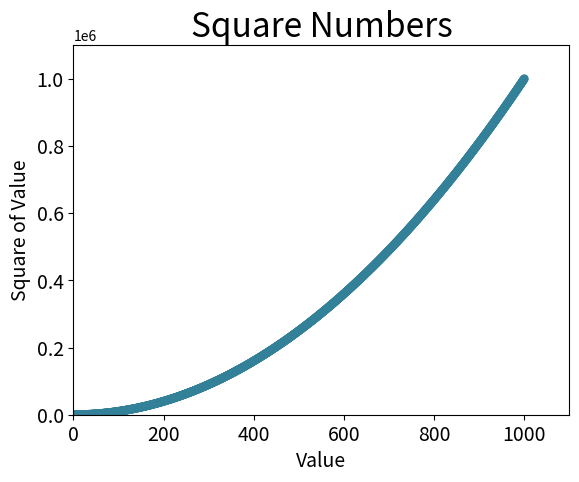

The script that saved this image:
import matplotlib.pyplot as plt

x_values = list(range(1, 1001))
y_values = [x**2 for x in x_values]

plt.scatter(x_values, y_values, c=(.2, .5, .6), edgecolor='none', s=40)

# Set chart title and label axes.
plt.title("Square Numbers", fontsize=24)
plt.xlabel("Value", fontsize=14)
plt.ylabel("Square of Value", fontsize=14)

# Set size of tick labels.
plt.tick_params(axis='both', which='major', labelsize=14)

# Set the range for each axis.
plt.axis([0, 1100, 0, 1100000])

plt.show()